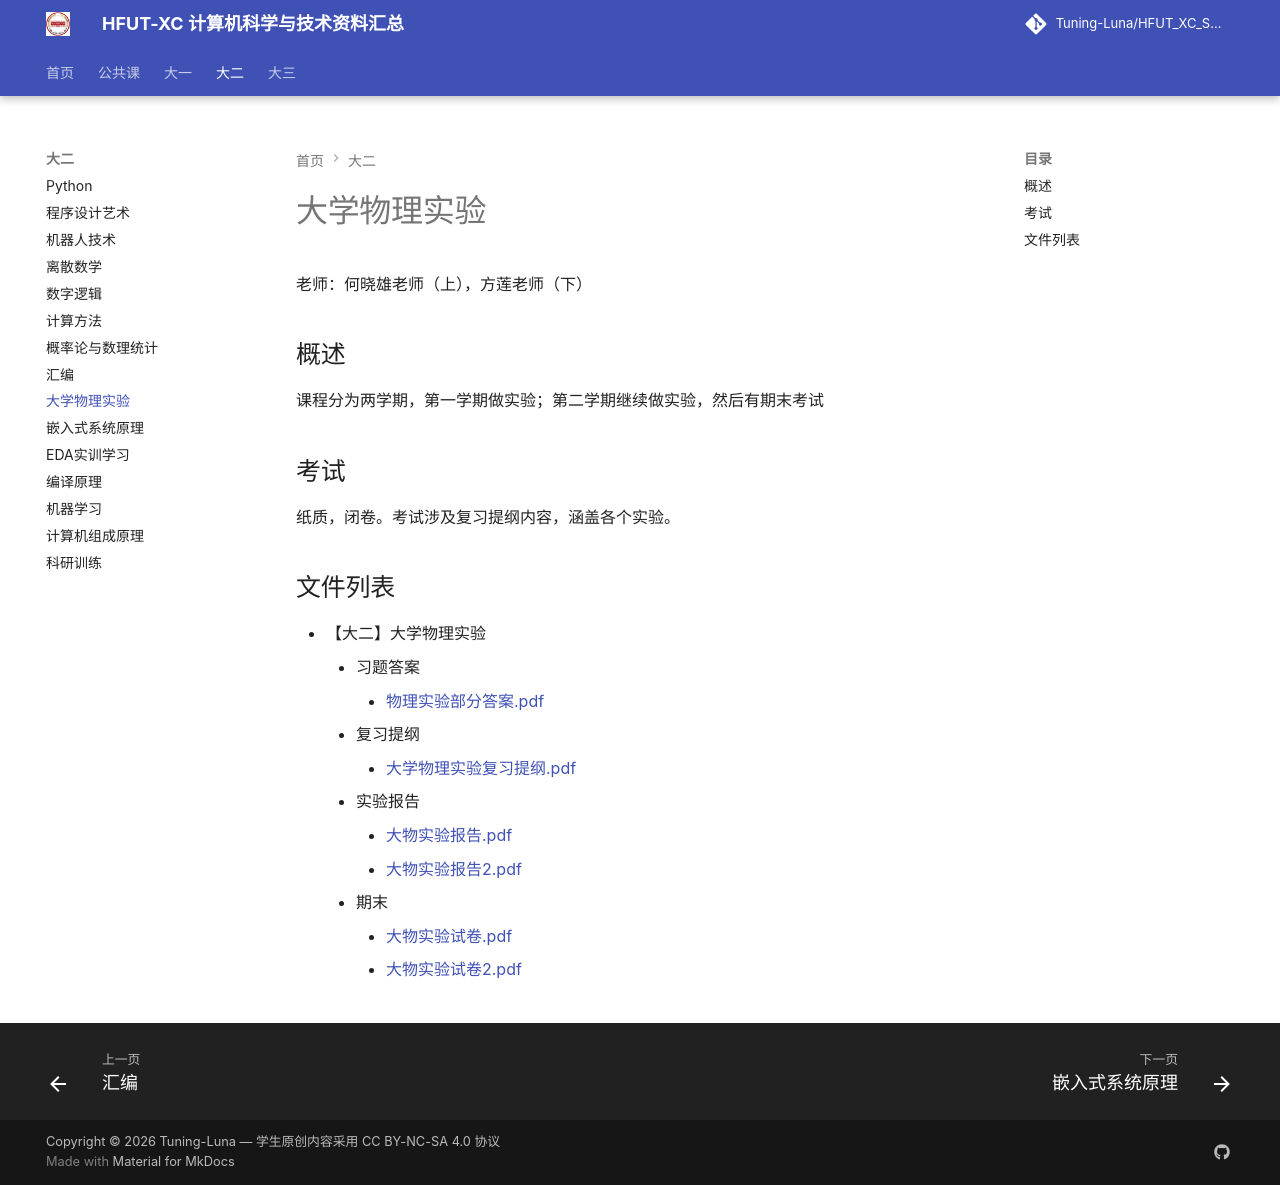

repository: Tuning-Luna/HFUT_XC_Study_Things · page: 【大二】大学物理实验/index.html · generator: mkdocs

老师：何晓雄老师（上），方莲老师（下）

## 概述

课程分为两学期，第一学期做实验；第二学期继续做实验，然后有期末考试

## 考试

纸质，闭卷。考试涉及复习提纲内容，涵盖各个实验。
